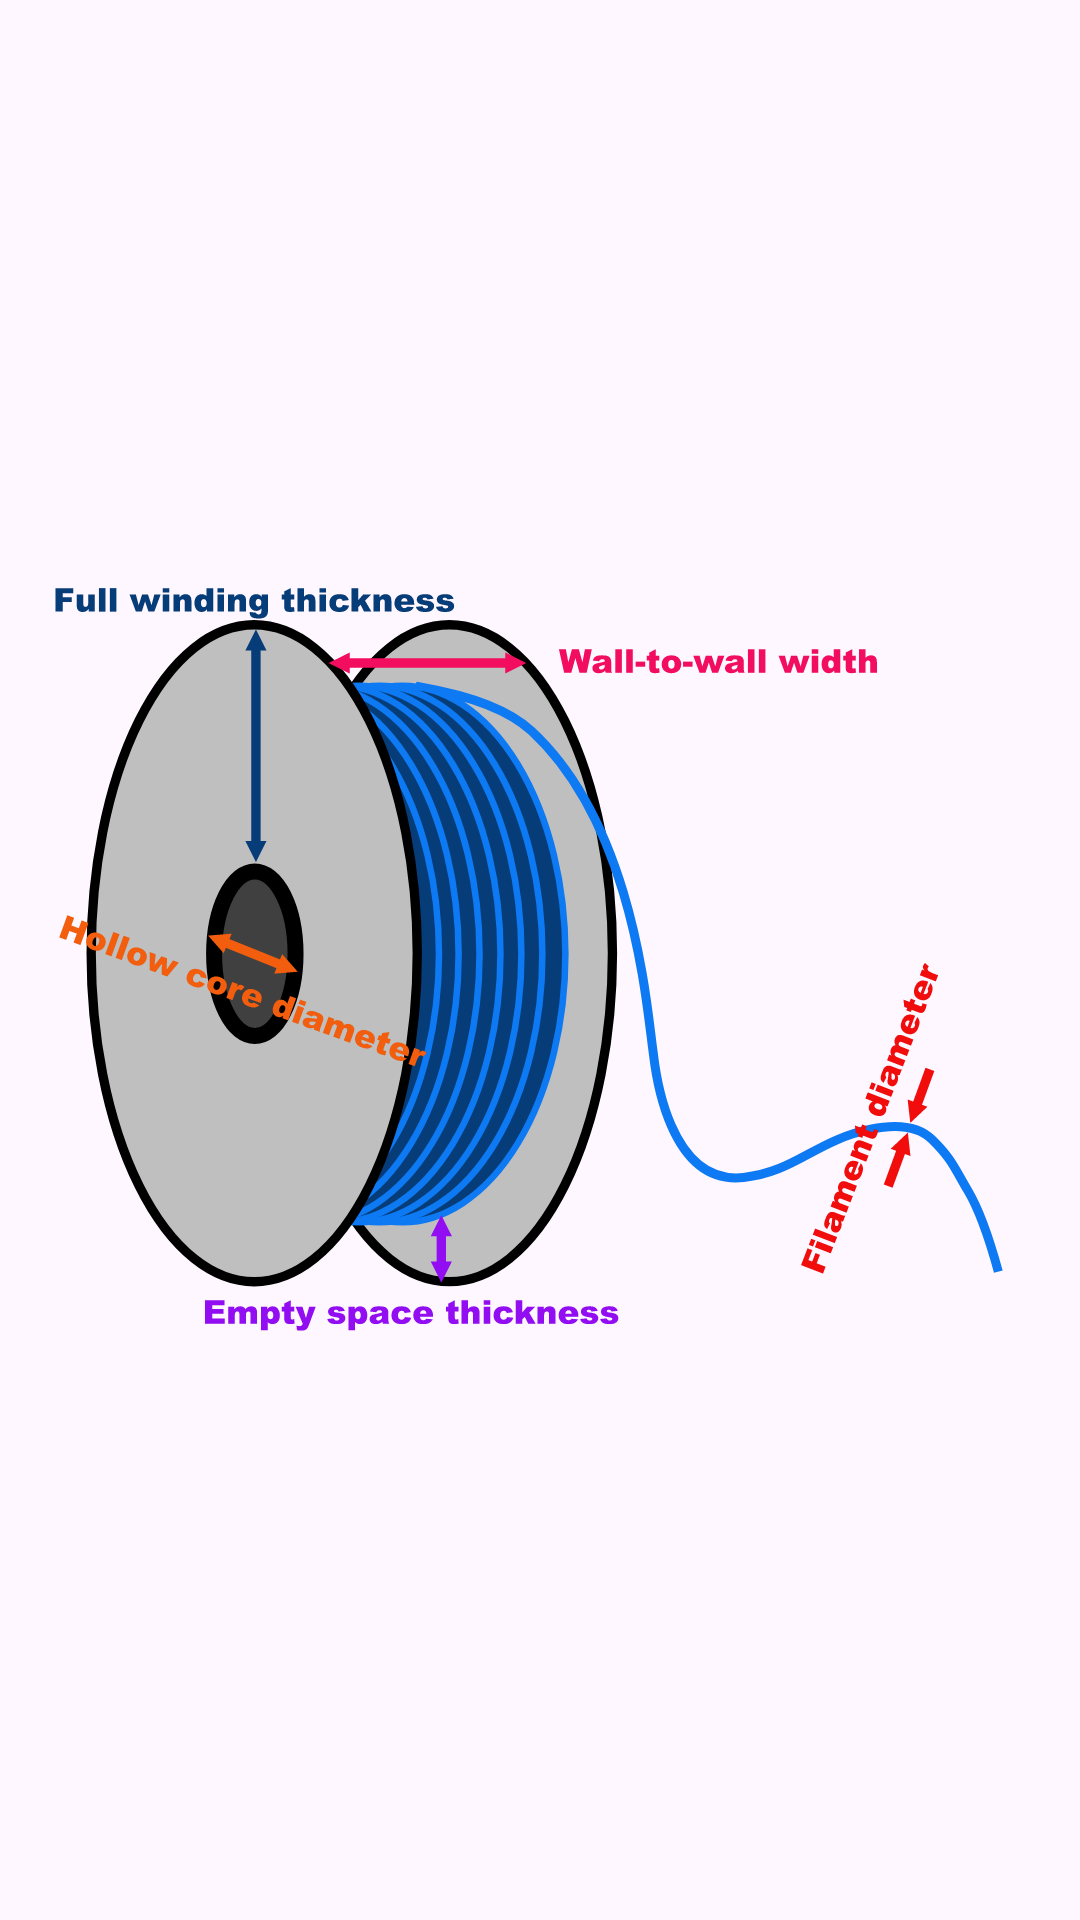

Reconstruct the res/layout file that produces this screen, plus the resources it refers to.
<!-- AndroidManifest.xml: application theme Theme.Remaining_Filament -->
<!-- res/layout/fragment_image_view.xml -->
<?xml version="1.0" encoding="utf-8"?>
<LinearLayout xmlns:android="http://schemas.android.com/apk/res/android"
    android:layout_width="match_parent"
    android:layout_height="match_parent"
    android:orientation="vertical">

    <ImageView
        android:id="@+id/imageView"
        android:layout_width="match_parent"
        android:layout_height="0dp"
        android:layout_weight="4"
        android:gravity="center_vertical|end"
        android:src="@drawable/filament_vector"
        android:contentDescription="@string/illustration_of_parameters" />

</LinearLayout>
<!-- resources referenced by this layout -->
<resources>
  <!-- drawable filament_vector: vector/xml drawable (drawable, 69323 chars, omitted) -->
  <string name="illustration_of_parameters">Illustration of parameters</string>
  <style name="Theme.Remaining_Filament" parent="Base.Theme.Remaining_Filament" />
  <style name="Base.Theme.Remaining_Filament" parent="Theme.Material3.DayNight.NoActionBar">
          
          
  
          
          
          <item name="android:statusBarColor">@android:color/transparent</item>
          
          <item name="android:navigationBarColor">@android:color/transparent</item>
  
          
          <item name="android:windowLayoutInDisplayCutoutMode">shortEdges</item>
  
  
          
          <item name="android:windowLightStatusBar">true</item>
          <item name="android:windowLightNavigationBar">true</item>
      </style>
</resources>
